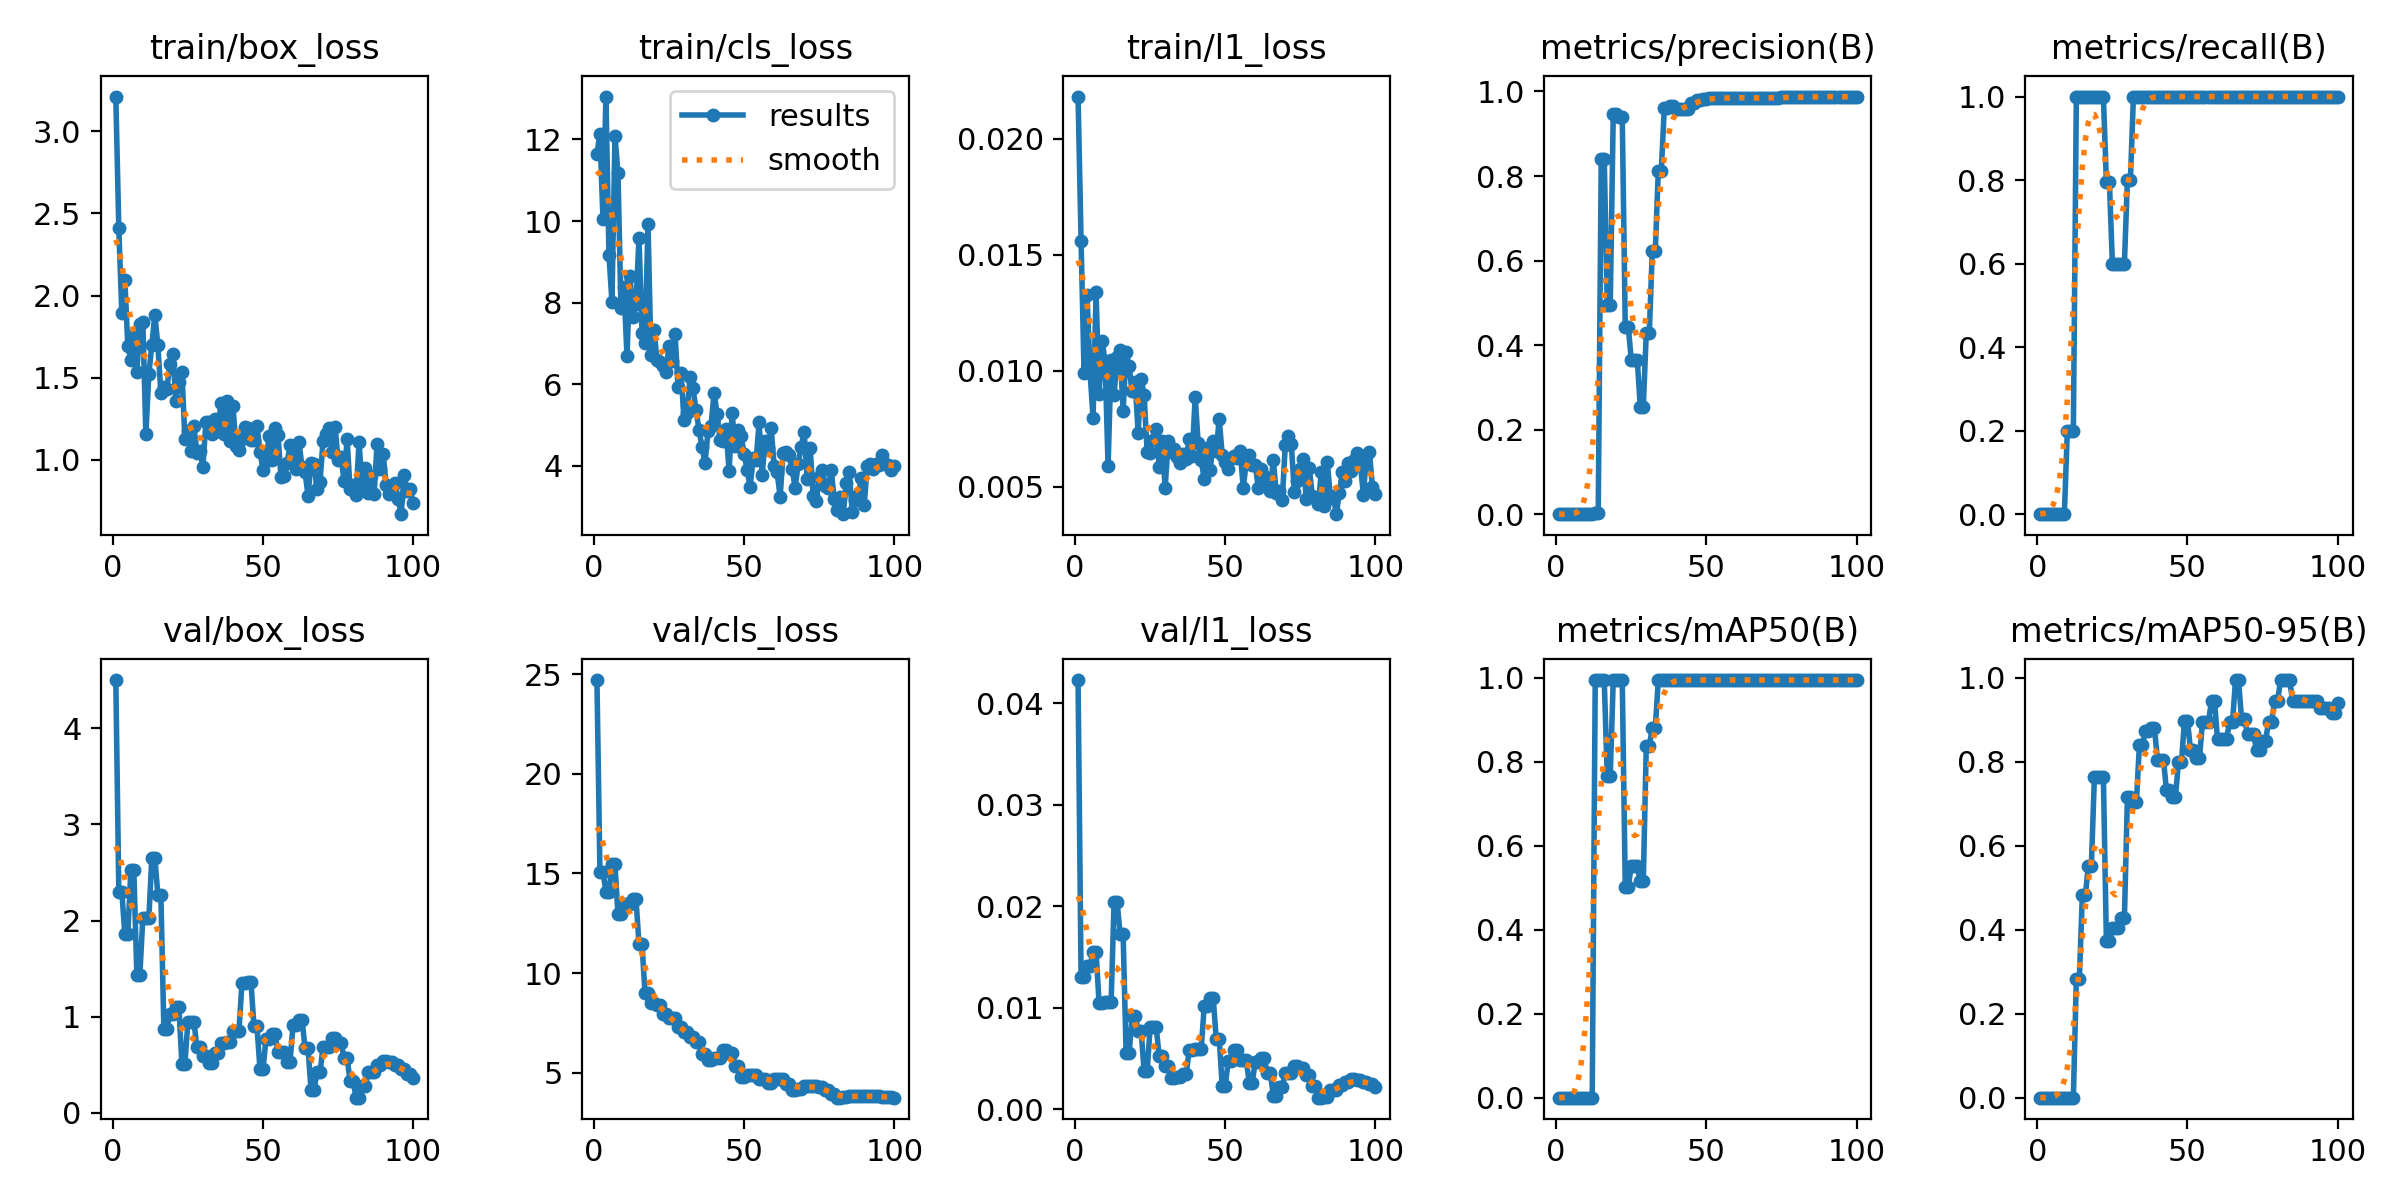

Values plotted in this chart, from the file beside it:
epoch, time, train/box_loss, train/cls_loss, train/l1_loss, metrics/precision(B), metrics/recall(B), metrics/mAP50(B), metrics/mAP50-95(B), val/box_loss, val/cls_loss, val/l1_loss, lr/pg0, lr/pg1, lr/pg2
1, 20.22, 3.211, 11.65, 0.02182, 0, 0, 0, 0, 4.501, 24.71, 0.04227, 0.0005714, 0.0005714, 0.0005714
2, 34.91, 2.409, 12.13, 0.01561, 0, 0, 0, 0, 2.301, 15.07, 0.01303, 0.001226, 0.001226, 0.001226
3, 51.46, 1.893, 10.06, 0.0099, 0, 0, 0, 0, 2.301, 15.07, 0.01303, 0.001867, 0.001867, 0.001867
4, 65.09, 2.096, 13.05, 0.01325, 0, 0, 0, 0, 1.859, 14.08, 0.01406, 0.001941, 0.001941, 0.001941
5, 79.17, 1.694, 9.173, 0.0099, 0, 0, 0, 0, 1.859, 14.08, 0.01406, 0.001921, 0.001921, 0.001921
6, 91.85, 1.609, 8.02, 0.00797, 0, 0, 0, 0, 2.524, 15.45, 0.01551, 0.001901, 0.001901, 0.001901
7, 105.5, 1.76, 12.08, 0.01337, 0, 0, 0, 0, 2.524, 15.45, 0.01551, 0.001881, 0.001881, 0.001881
8, 119.9, 1.533, 11.18, 0.00899, 0, 0, 0, 0, 1.44, 12.95, 0.01041, 0.001861, 0.001861, 0.001861
9, 134.1, 1.829, 7.876, 0.01126, 0, 0, 0, 0, 1.44, 12.95, 0.01041, 0.001842, 0.001842, 0.001842
10, 149.9, 1.842, 8.381, 0.01042, 0.00067, 0.2, 0.00015, 4e-05, 2.026, 13.49, 0.01051, 0.001822, 0.001822, 0.001822
11, 171.5, 1.156, 6.69, 0.00587, 0.00067, 0.2, 0.00015, 4e-05, 2.026, 13.49, 0.01051, 0.001802, 0.001802, 0.001802
12, 187.2, 1.524, 8.655, 0.01044, 0.00067, 0.2, 0.00015, 4e-05, 2.026, 13.49, 0.01051, 0.001782, 0.001782, 0.001782
13, 202.2, 1.7, 7.64, 0.00897, 0.00333, 1, 0.995, 0.2831, 2.656, 13.71, 0.02042, 0.001762, 0.001762, 0.001762
14, 218.7, 1.884, 7.97, 0.01059, 0.00333, 1, 0.995, 0.2831, 2.656, 13.71, 0.02042, 0.001743, 0.001743, 0.001743
15, 237.5, 1.697, 9.582, 0.01089, 0.8414, 1, 0.995, 0.4834, 2.267, 11.49, 0.0172, 0.001723, 0.001723, 0.001723
16, 251.5, 1.41, 7.263, 0.00827, 0.8414, 1, 0.995, 0.4834, 2.267, 11.49, 0.0172, 0.001703, 0.001703, 0.001703
17, 265.3, 1.443, 7.002, 0.0108, 0.4951, 1, 0.7664, 0.5522, 0.8768, 9.019, 0.00552, 0.001683, 0.001683, 0.001683
18, 279.9, 1.429, 9.931, 0.01018, 0.4951, 1, 0.7664, 0.5522, 0.8768, 9.019, 0.00552, 0.001663, 0.001663, 0.001663
19, 294, 1.585, 6.702, 0.00911, 0.9477, 1, 0.995, 0.763, 1.026, 8.506, 0.00914, 0.001644, 0.001644, 0.001644
20, 308.4, 1.644, 7.317, 0.00953, 0.9477, 1, 0.995, 0.763, 1.026, 8.506, 0.00914, 0.001624, 0.001624, 0.001624
21, 324.6, 1.36, 6.59, 0.00732, 0.9392, 1, 0.995, 0.7641, 1.1, 8.412, 0.00773, 0.001604, 0.001604, 0.001604
22, 343.9, 1.474, 6.546, 0.00965, 0.9392, 1, 0.995, 0.7641, 1.1, 8.412, 0.00773, 0.001584, 0.001584, 0.001584
23, 359.4, 1.536, 6.455, 0.00894, 0.443, 0.796, 0.5017, 0.3722, 0.5131, 7.945, 0.0037, 0.001564, 0.001564, 0.001564
24, 374.2, 1.128, 6.308, 0.00649, 0.443, 0.796, 0.5017, 0.3722, 0.5131, 7.945, 0.0037, 0.001545, 0.001545, 0.001545
25, 391.6, 1.177, 6.936, 0.00644, 0.3651, 0.6, 0.5526, 0.4048, 0.9506, 7.733, 0.00806, 0.001525, 0.001525, 0.001525
26, 406.2, 1.057, 6.575, 0.00701, 0.3651, 0.6, 0.5526, 0.4048, 0.9506, 7.733, 0.00806, 0.001505, 0.001505, 0.001505
27, 420.9, 1.207, 7.233, 0.00747, 0.3651, 0.6, 0.5526, 0.4048, 0.9506, 7.733, 0.00806, 0.001485, 0.001485, 0.001485
28, 436.6, 1.045, 5.941, 0.00585, 0.2546, 0.6, 0.5154, 0.4277, 0.6823, 7.286, 0.00527, 0.001465, 0.001465, 0.001465
29, 453.2, 1.056, 6.28, 0.00698, 0.2546, 0.6, 0.5154, 0.4277, 0.6823, 7.286, 0.00527, 0.001446, 0.001446, 0.001446
30, 469.2, 0.9595, 5.111, 0.00493, 0.428, 0.8, 0.8383, 0.7157, 0.5904, 7.056, 0.00426, 0.001426, 0.001426, 0.001426
31, 486.5, 1.232, 5.281, 0.00697, 0.428, 0.8, 0.8383, 0.7157, 0.5904, 7.056, 0.00426, 0.001406, 0.001406, 0.001406
32, 501.7, 1.233, 6.173, 0.0065, 0.6225, 1, 0.8807, 0.7048, 0.5178, 6.782, 0.00302, 0.001386, 0.001386, 0.001386
33, 517.7, 1.157, 5.901, 0.0066, 0.6225, 1, 0.8807, 0.7048, 0.5178, 6.782, 0.00302, 0.001366, 0.001366, 0.001366
34, 533.6, 1.247, 5.361, 0.00627, 0.813, 1, 0.995, 0.8412, 0.6241, 6.533, 0.00317, 0.001347, 0.001347, 0.001347
35, 547.7, 1.176, 4.875, 0.00602, 0.813, 1, 0.995, 0.8412, 0.6241, 6.533, 0.00317, 0.001327, 0.001327, 0.001327
36, 562.6, 1.344, 4.453, 0.00641, 0.9614, 1, 0.995, 0.8727, 0.7248, 5.927, 0.00341, 0.001307, 0.001307, 0.001307
37, 577.4, 1.158, 4.072, 0.00619, 0.9614, 1, 0.995, 0.8727, 0.7248, 5.927, 0.00341, 0.001287, 0.001287, 0.001287
38, 593.4, 1.36, 4.861, 0.00707, 0.9663, 1, 0.995, 0.8802, 0.7399, 5.662, 0.00581, 0.001267, 0.001267, 0.001267
39, 608.8, 1.117, 4.984, 0.00632, 0.9663, 1, 0.995, 0.8802, 0.7399, 5.662, 0.00581, 0.001248, 0.001248, 0.001248
40, 625.2, 1.329, 5.791, 0.00886, 0.9586, 1, 0.995, 0.8057, 0.8504, 5.726, 0.00592, 0.001228, 0.001228, 0.001228
41, 640.4, 1.087, 5.277, 0.00686, 0.9586, 1, 0.995, 0.8057, 0.8504, 5.726, 0.00592, 0.001208, 0.001208, 0.001208
42, 654.4, 1.062, 4.632, 0.00613, 0.9586, 1, 0.995, 0.8057, 0.8504, 5.726, 0.00592, 0.001188, 0.001188, 0.001188
43, 669.2, 1.128, 4.598, 0.00534, 0.9576, 1, 0.995, 0.7325, 1.351, 6.122, 0.01011, 0.001168, 0.001168, 0.001168
44, 684.1, 1.202, 4.903, 0.00665, 0.9576, 1, 0.995, 0.7325, 1.351, 6.122, 0.01011, 0.001149, 0.001149, 0.001149
45, 698.8, 1.194, 3.86, 0.00573, 0.9733, 1, 0.995, 0.7169, 1.359, 6.005, 0.01096, 0.001129, 0.001129, 0.001129
46, 716.6, 1.124, 5.289, 0.00697, 0.9733, 1, 0.995, 0.7169, 1.359, 6.005, 0.01096, 0.001109, 0.001109, 0.001109
47, 731.2, 1.12, 4.472, 0.00654, 0.9789, 1, 0.995, 0.7992, 0.9045, 5.347, 0.00691, 0.001089, 0.001089, 0.001089
48, 746.8, 1.208, 4.873, 0.0079, 0.9789, 1, 0.995, 0.7992, 0.9045, 5.347, 0.00691, 0.001069, 0.001069, 0.001069
49, 762.2, 1.05, 4.728, 0.00637, 0.9814, 1, 0.995, 0.8981, 0.4533, 4.779, 0.00228, 0.00105, 0.00105, 0.00105
50, 777.9, 0.9402, 4.298, 0.00606, 0.9814, 1, 0.995, 0.8981, 0.4533, 4.779, 0.00228, 0.00103, 0.00103, 0.00103
51, 791.4, 0.9941, 3.9, 0.00575, 0.984, 1, 0.995, 0.8293, 0.7678, 4.897, 0.00473, 0.00101, 0.00101, 0.00101
52, 805.7, 1.143, 3.49, 0.00622, 0.984, 1, 0.995, 0.8293, 0.7678, 4.897, 0.00473, 0.0009902, 0.0009902, 0.0009902
53, 819.4, 1.002, 4.186, 0.00631, 0.9838, 1, 0.995, 0.8094, 0.8197, 4.881, 0.00582, 0.0009704, 0.0009704, 0.0009704
54, 833.3, 1.194, 4.133, 0.00625, 0.9838, 1, 0.995, 0.8094, 0.8197, 4.881, 0.00582, 0.0009506, 0.0009506, 0.0009506
55, 848.9, 1.151, 5.064, 0.00653, 0.9842, 1, 0.995, 0.8955, 0.6323, 4.669, 0.0048, 0.0009308, 0.0009308, 0.0009308
56, 865.7, 0.8981, 3.774, 0.00493, 0.9842, 1, 0.995, 0.8955, 0.6323, 4.669, 0.0048, 0.000911, 0.000911, 0.000911
57, 881.1, 0.9006, 4.596, 0.00607, 0.9842, 1, 0.995, 0.8955, 0.6323, 4.669, 0.0048, 0.0008912, 0.0008912, 0.0008912
58, 896.8, 0.9788, 4.434, 0.00636, 0.9852, 1, 0.995, 0.9453, 0.5278, 4.498, 0.00261, 0.0008714, 0.0008714, 0.0008714
59, 911.1, 1.088, 4.93, 0.00593, 0.9852, 1, 0.995, 0.9453, 0.5278, 4.498, 0.00261, 0.0008516, 0.0008516, 0.0008516
60, 925.7, 1.087, 3.999, 0.00593, 0.9853, 1, 0.995, 0.8537, 0.9102, 4.697, 0.00468, 0.0008318, 0.0008318, 0.0008318
... 40 more rows
